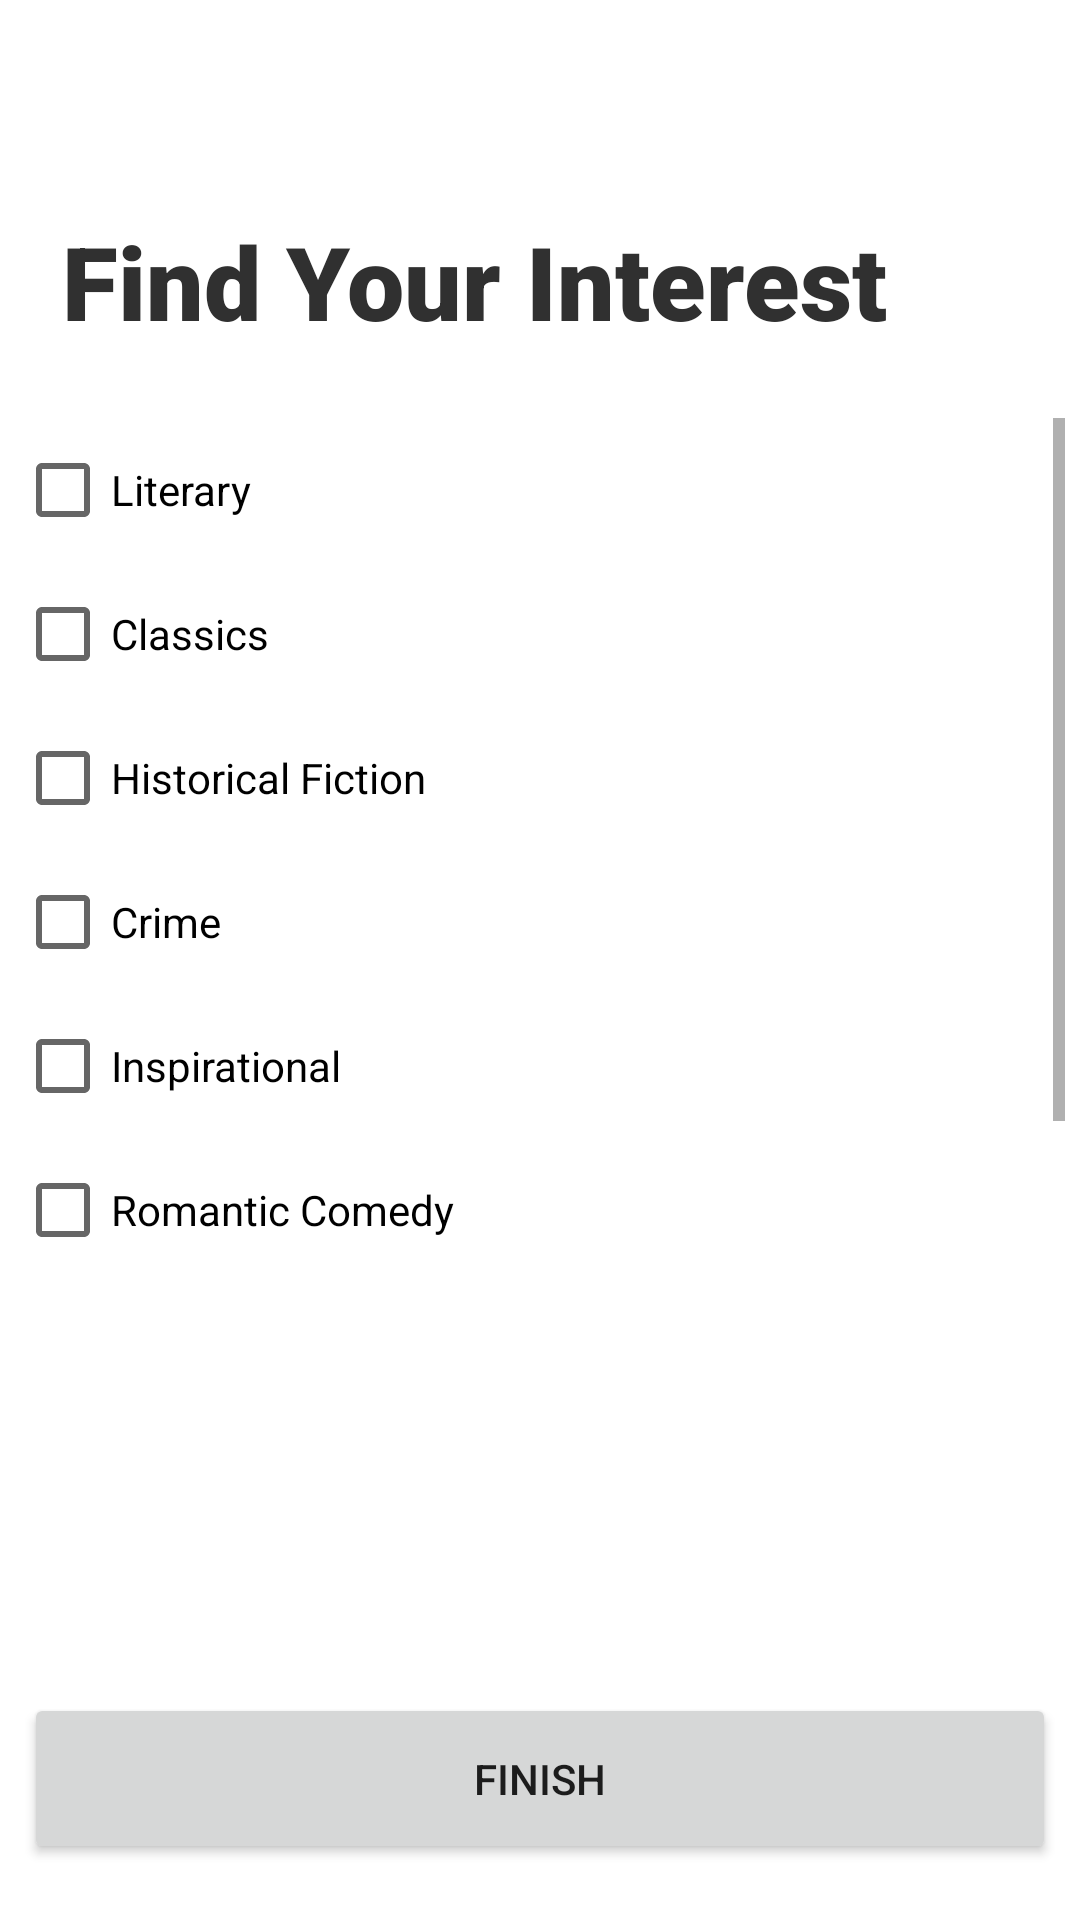

Here is an Android app screen rendered from its layout file. Give the layout XML and the strings, colors and styles it references.
<!-- AndroidManifest.xml: application theme Theme.WhatsappFake_3 -->
<!-- res/layout/activity_interest.xml -->
<?xml version="1.0" encoding="utf-8"?>
<androidx.constraintlayout.widget.ConstraintLayout xmlns:android="http://schemas.android.com/apk/res/android"
    xmlns:app="http://schemas.android.com/apk/res-auto"
    xmlns:tools="http://schemas.android.com/tools"
    android:layout_width="match_parent"
    android:layout_height="match_parent"
    tools:context=".InterestActivity">

    <TextView
        android:id="@+id/textView7"
        android:layout_width="286dp"
        android:layout_height="47dp"
        android:fontFamily="sans-serif-black"
        android:text="Find Your Interest"
        android:textColor="#303030"
        android:textSize="34sp"
        app:layout_constraintBottom_toTopOf="@+id/ScrollView_1"
        app:layout_constraintEnd_toEndOf="parent"
        app:layout_constraintHorizontal_bias="0.28"
        app:layout_constraintStart_toStartOf="parent"
        app:layout_constraintTop_toTopOf="parent"
        app:layout_constraintVertical_bias="0.77" />

    <Button
        android:id="@+id/finishBtn"
        android:layout_width="344dp"
        android:layout_height="57dp"
        android:text="Finish"
        app:layout_constraintBottom_toBottomOf="parent"
        app:layout_constraintEnd_toEndOf="parent"
        app:layout_constraintStart_toStartOf="parent"
        app:layout_constraintTop_toBottomOf="@+id/ScrollView_1"
        app:layout_constraintVertical_bias="0.87" />

    <ScrollView
        android:id="@+id/ScrollView_1"
        android:layout_width="350dp"
        android:layout_height="300dp"
        app:layout_constraintBottom_toBottomOf="parent"
        app:layout_constraintEnd_toEndOf="parent"
        app:layout_constraintStart_toStartOf="parent"
        app:layout_constraintTop_toTopOf="parent"
        app:layout_constraintVertical_bias="0.41000003">

        <LinearLayout
            android:layout_width="match_parent"
            android:layout_height="wrap_content"
            android:orientation="vertical">

            <CheckBox
                android:id="@+id/cb1"
                android:layout_width="match_parent"
                android:layout_height="wrap_content"
                android:text="Literary" />

            <CheckBox
                android:id="@+id/cb2"
                android:layout_width="match_parent"
                android:layout_height="wrap_content"
                android:text="Classics" />

            <CheckBox
                android:id="@+id/cb3"
                android:layout_width="match_parent"
                android:layout_height="wrap_content"
                android:text="Historical Fiction" />

            <CheckBox
                android:id="@+id/cb4"
                android:layout_width="match_parent"
                android:layout_height="wrap_content"
                android:text="Crime" />

            <CheckBox
                android:id="@+id/cb5"
                android:layout_width="match_parent"
                android:layout_height="wrap_content"
                android:text="Inspirational" />

            <CheckBox
                android:id="@+id/cb6"
                android:layout_width="match_parent"
                android:layout_height="wrap_content"
                android:text="Romantic Comedy" />

            <CheckBox
                android:id="@+id/cb7"
                android:layout_width="match_parent"
                android:layout_height="wrap_content"
                android:text="Investing" />

            <CheckBox
                android:id="@+id/cb8"
                android:layout_width="match_parent"
                android:layout_height="wrap_content"
                android:text="Action n Adventure" />

        </LinearLayout>
    </ScrollView>

</androidx.constraintlayout.widget.ConstraintLayout>
<!-- resources referenced by this layout -->
<resources>
  <style name="Theme.WhatsappFake_3" parent="Theme.MaterialComponents.DayNight.DarkActionBar">
          
          <item name="colorPrimary">@color/purple_500</item>
          <item name="colorPrimaryVariant">@color/purple_700</item>
          <item name="colorOnPrimary">@color/white</item>
          
          <item name="colorSecondary">@color/teal_200</item>
          <item name="colorSecondaryVariant">@color/teal_700</item>
          <item name="colorOnSecondary">@color/black</item>
          
          <item name="android:statusBarColor" tools:targetApi="l">?attr/colorPrimaryVariant</item>
          
      </style>
  <color name="purple_500">#FF6200EE</color>
  <color name="purple_700">#FF3700B3</color>
  <color name="white">#FFFFFFFF</color>
  <color name="teal_200">#FF03DAC5</color>
  <color name="teal_700">#FF018786</color>
  <color name="black">#FF000000</color>
</resources>
